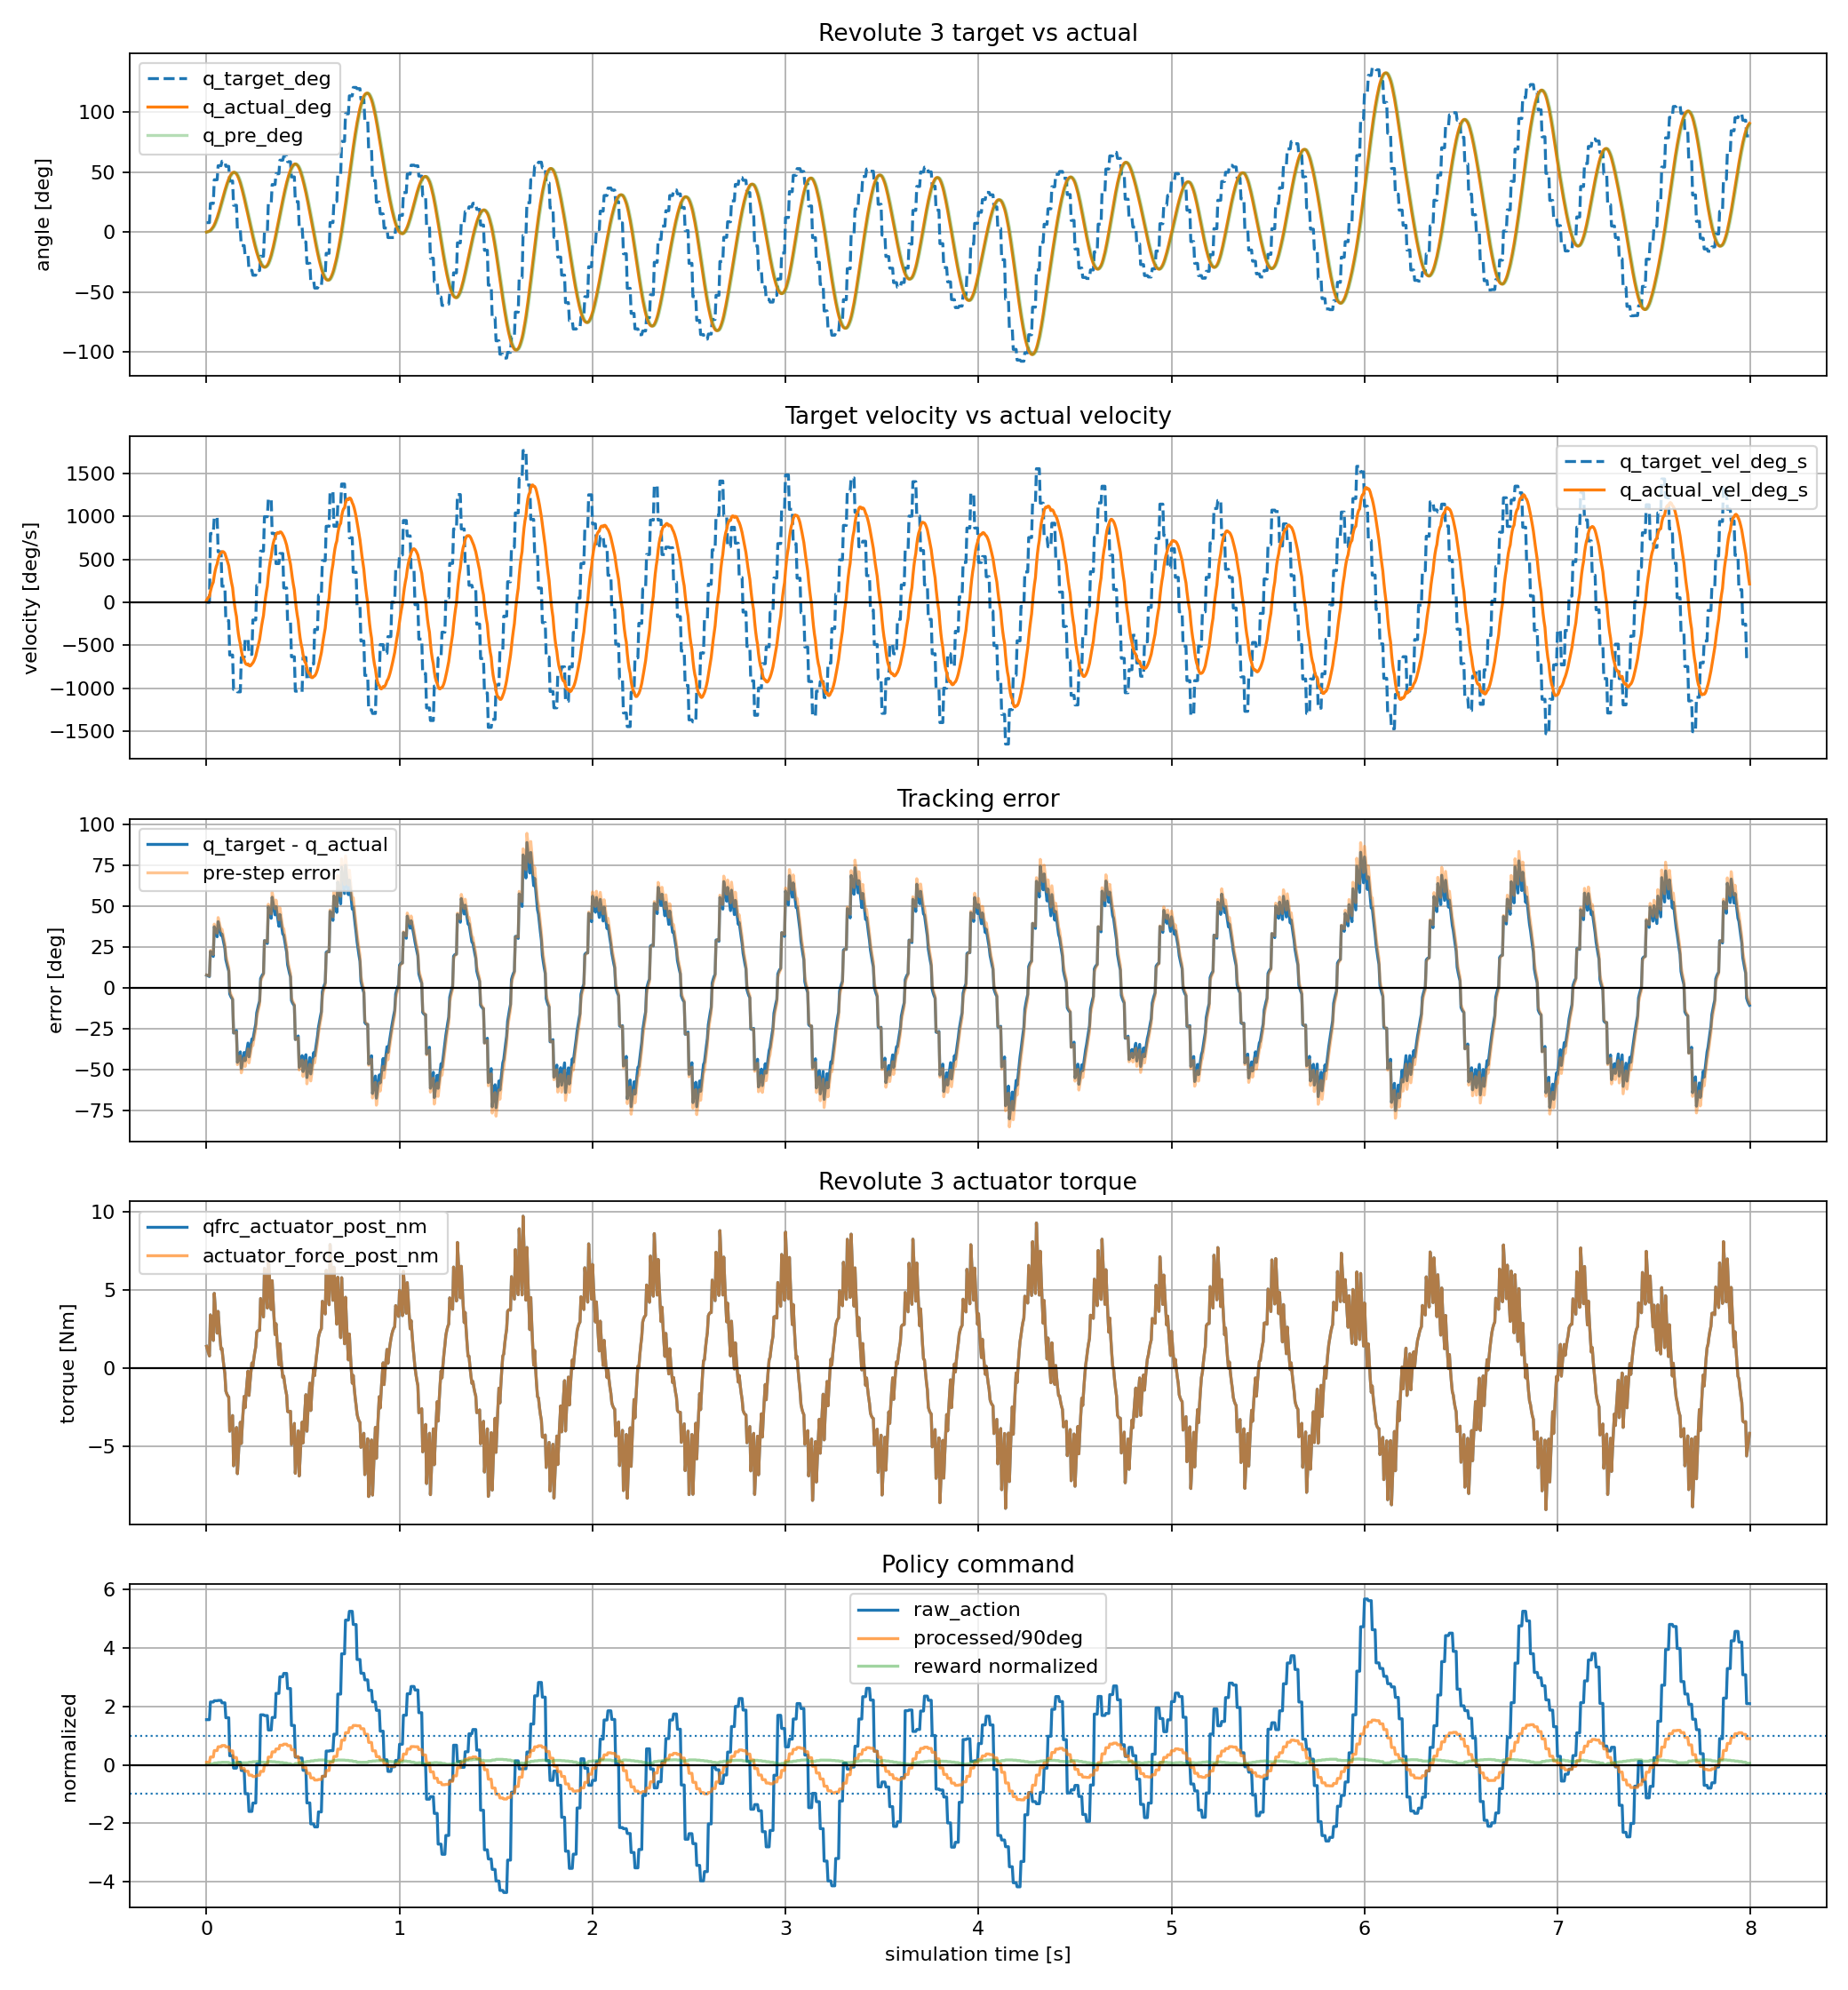

The file beside this chart, header and first rows:
time_s, policy_step, substep, physics_step, raw_action, processed_action_rad, processed_action_deg, joint_pos_target_rad, joint_pos_target_deg, joint_pos_target_vel_rad_s, joint_pos_target_vel_deg_s, actuator_force_pre_nm, actuator_force_post_nm, qfrc_actuator_pre_nm, qfrc_actuator_post_nm, cylinder_q_pre_rad, cylinder_q_pre_deg, cylinder_q_post_rad, cylinder_q_post_deg, cylinder_qd_pre_rad_s, cylinder_qd_pre_deg_s, cylinder_qd_post_rad_s, cylinder_qd_post_deg_s, tracking_error_pre_rad
0.000000, 0, 0, 0, 1.542, 0.1396, 8, 0.1396, 8, 0.00000000, 0.000000, 0.00000000, 1.396, 0.00000000, 1.396, 0.00000000, 0.000000, 0.002046, 0.1172, 0.00000000, 0.000000, 0.4092, 23.44, 0.1396
0.005000, 0, 1, 1, 1.542, 0.1396, 8, 0.1396, 8, 0.00000000, 0.000000, 1.396, 1.171, 1.396, 1.171, 0.002046, 0.1172, 0.005778, 0.331, 0.4092, 23.44, 0.7464, 42.76, 0.1376
0.01, 0, 2, 2, 1.542, 0.1396, 8, 0.1396, 8, 0.00000000, 0.000000, 1.171, 0.9653, 1.171, 0.9653, 0.005778, 0.331, 0.01087, 0.6227, 0.7464, 42.76, 1.018, 58.34, 0.1338
0.015, 0, 3, 3, 1.542, 0.1396, 8, 0.1396, 8, 0.00000000, 0.000000, 0.9653, 0.7784, 0.9653, 0.7784, 0.01087, 0.6227, 0.01703, 0.9755, 1.018, 58.34, 1.231, 70.56, 0.1288
0.02, 1, 0, 4, 2.143, 0.4189, 24, 0.4189, 24, 13.96, 800, 0.6103, 3.403, 0.6103, 3.403, 0.01703, 0.9755, 0.02808, 1.609, 1.231, 70.56, 2.211, 126.7, 0.4019
0.025, 1, 1, 5, 2.143, 0.4189, 24, 0.4189, 24, 13.96, 800, 3.403, 2.803, 3.403, 2.803, 0.02808, 1.609, 0.04308, 2.468, 2.211, 126.7, 2.999, 171.9, 0.3908
0.03, 1, 2, 6, 2.143, 0.4189, 24, 0.4189, 24, 13.96, 800, 2.803, 2.258, 2.803, 2.258, 0.04308, 2.468, 0.06116, 3.504, 2.999, 171.9, 3.617, 207.2, 0.3758
0.035, 1, 3, 7, 2.143, 0.4189, 24, 0.4189, 24, 13.96, 800, 2.258, 1.769, 2.258, 1.769, 0.06116, 3.504, 0.08157, 4.674, 3.617, 207.2, 4.082, 233.9, 0.3577
0.04, 2, 0, 8, 2.187, 0.7635, 43.74, 0.7635, 43.74, 17.23, 987.2, 1.332, 4.778, 1.332, 4.778, 0.08157, 4.674, 0.1087, 6.227, 4.082, 233.9, 5.422, 310.7, 0.6819
0.045, 2, 1, 9, 2.187, 0.7635, 43.74, 0.7635, 43.74, 17.23, 987.2, 4.778, 3.837, 4.778, 3.837, 0.1087, 6.227, 0.141, 8.08, 5.422, 310.7, 6.467, 370.5, 0.6548
0.05, 2, 2, 10, 2.187, 0.7635, 43.74, 0.7635, 43.74, 17.23, 987.2, 3.837, 2.991, 3.837, 2.991, 0.141, 8.08, 0.1773, 10.16, 6.467, 370.5, 7.248, 415.3, 0.6225
0.055, 2, 3, 11, 2.187, 0.7635, 43.74, 0.7635, 43.74, 17.23, 987.2, 2.991, 2.238, 2.991, 2.238, 0.1773, 10.16, 0.2162, 12.39, 7.248, 415.3, 7.797, 446.8, 0.5862
0.06, 3, 0, 12, 2.198, 0.9685, 55.49, 0.9685, 55.49, 10.25, 587.2, 1.574, 3.623, 1.574, 3.623, 0.2162, 12.39, 0.26, 14.9, 7.797, 446.8, 8.744, 501, 0.7522
0.065, 3, 1, 13, 2.198, 0.9685, 55.49, 0.9685, 55.49, 10.25, 587.2, 3.623, 2.713, 3.623, 2.713, 0.26, 14.9, 0.307, 17.59, 8.744, 501, 9.41, 539.2, 0.7085
0.07, 3, 2, 14, 2.198, 0.9685, 55.49, 0.9685, 55.49, 10.25, 587.2, 2.713, 1.909, 2.713, 1.909, 0.307, 17.59, 0.3562, 20.41, 9.41, 539.2, 9.831, 563.3, 0.6614
0.075, 3, 3, 15, 2.198, 0.9685, 55.49, 0.9685, 55.49, 10.25, 587.2, 1.909, 1.208, 1.909, 1.208, 0.3562, 20.41, 0.4064, 23.28, 9.831, 563.3, 10.04, 575.2, 0.6123
0.08, 4, 0, 16, 2.116, 1.034, 59.23, 1.034, 59.23, 3.268, 187.2, 0.6012, 1.255, 0.6012, 1.255, 0.4064, 23.28, 0.4577, 26.22, 10.04, 575.2, 10.26, 587.8, 0.6274
0.085, 4, 1, 17, 2.116, 1.034, 59.23, 1.034, 59.23, 3.268, 187.2, 1.255, 0.6322, 1.255, 0.6322, 0.4577, 26.22, 0.5091, 29.17, 10.26, 587.8, 10.29, 589.7, 0.5762
0.09, 4, 2, 18, 2.116, 1.034, 59.23, 1.034, 59.23, 3.268, 187.2, 0.6322, 0.1008, 0.6322, 0.1008, 0.5091, 29.17, 0.56, 32.08, 10.29, 589.7, 10.17, 582.7, 0.5247
0.095, 4, 3, 19, 2.116, 1.034, 59.23, 1.034, 59.23, 3.268, 187.2, 0.1008, -0.3463, 0.1008, -0.3463, 0.56, 32.08, 0.6096, 34.93, 10.17, 582.7, 9.918, 568.2, 0.4738
0.1, 5, 0, 20, 1.607, 0.9595, 54.98, 0.9595, 54.98, -3.714, -212.8, -0.7163, -1.459, -0.7163, -1.459, 0.6096, 34.93, 0.6563, 37.6, 9.918, 568.2, 9.344, 535.4, 0.35
0.105, 5, 1, 21, 1.607, 0.9595, 54.98, 0.9595, 54.98, -3.714, -212.8, -1.459, -1.639, -1.459, -1.639, 0.6563, 37.6, 0.6999, 40.1, 9.344, 535.4, 8.726, 499.9, 0.3033
0.11, 5, 2, 22, 1.607, 0.9595, 54.98, 0.9595, 54.98, -3.714, -212.8, -1.639, -1.766, -1.639, -1.766, 0.6999, 40.1, 0.7403, 42.42, 8.726, 499.9, 8.08, 462.9, 0.2596
0.115, 5, 3, 23, 1.607, 0.9595, 54.98, 0.9595, 54.98, -3.714, -212.8, -1.766, -1.847, -1.766, -1.847, 0.7403, 42.42, 0.7774, 44.54, 8.08, 462.9, 7.419, 425.1, 0.2192
0.12, 6, 0, 24, 0.311, 0.7456, 42.72, 0.7456, 42.72, -10.69, -612.8, -1.888, -4.027, -1.888, -4.027, 0.7774, 44.54, 0.8081, 46.3, 7.419, 425.1, 6.131, 351.3, -0.03176
0.125, 6, 1, 25, 0.311, 0.7456, 42.72, 0.7456, 42.72, -10.69, -612.8, -4.027, -3.69, -4.027, -3.69, 0.8081, 46.3, 0.8329, 47.72, 6.131, 351.3, 4.961, 284.2, -0.06241
0.13, 6, 2, 26, 0.311, 0.7456, 42.72, 0.7456, 42.72, -10.69, -612.8, -3.69, -3.353, -3.69, -3.353, 0.8329, 47.72, 0.8524, 48.84, 4.961, 284.2, 3.907, 223.8, -0.08722
0.135, 6, 3, 27, 0.311, 0.7456, 42.72, 0.7456, 42.72, -10.69, -612.8, -3.353, -3.021, -3.353, -3.021, 0.8524, 48.84, 0.8672, 49.69, 3.907, 223.8, 2.965, 169.9, -0.1067
0.14, 7, 0, 28, -0.1138, 0.3921, 22.47, 0.3921, 22.47, -17.68, -1013, -2.698, -6.233, -2.698, -6.233, 0.8672, 49.69, 0.8727, 50, 2.965, 169.9, 1.097, 62.86, -0.4751
0.145, 7, 1, 29, -0.1138, 0.3921, 22.47, 0.3921, 22.47, -17.68, -1013, -6.233, -5.354, -6.233, -5.354, 0.8727, 50, 0.8703, 49.86, 1.097, 62.86, -0.4862, -27.86, -0.4806
0.15, 7, 2, 30, -0.1138, 0.3921, 22.47, 0.3921, 22.47, -17.68, -1013, -5.354, -4.538, -5.354, -4.538, 0.8703, 49.86, 0.8612, 49.35, -0.4862, -27.86, -1.808, -103.6, -0.4782
0.155, 7, 3, 31, -0.1138, 0.3921, 22.47, 0.3921, 22.47, -17.68, -1013, -4.538, -3.787, -4.538, -3.787, 0.8612, 49.35, 0.8468, 48.52, -1.808, -103.6, -2.89, -165.6, -0.4691
0.16, 8, 0, 32, 0.08248, 0.02879, 1.65, 0.02879, 1.65, -18.17, -1041, -3.101, -6.735, -3.101, -6.735, 0.8468, 48.52, 0.8227, 47.14, -2.89, -165.6, -4.82, -276.2, -0.818
0.165, 8, 1, 33, 0.08248, 0.02879, 1.65, 0.02879, 1.65, -18.17, -1041, -6.735, -5.529, -6.735, -5.529, 0.8227, 47.14, 0.7908, 45.31, -4.82, -276.2, -6.369, -364.9, -0.7939
0.17, 8, 2, 34, 0.08248, 0.02879, 1.65, 0.02879, 1.65, -18.17, -1041, -5.529, -4.436, -5.529, -4.436, 0.7908, 45.31, 0.753, 43.14, -6.369, -364.9, -7.576, -434.1, -0.762
0.175, 8, 3, 35, 0.08248, 0.02879, 1.65, 0.02879, 1.65, -18.17, -1041, -4.436, -3.454, -4.436, -3.454, 0.753, 43.14, 0.7106, 40.71, -7.576, -434.1, -8.478, -485.7, -0.7242
0.18, 9, 0, 36, -0.1958, -0.1949, -11.17, -0.1949, -11.17, -11.19, -640.9, -2.579, -4.816, -2.579, -4.816, 0.7106, 40.71, 0.6617, 37.91, -8.478, -485.7, -9.766, -559.5, -0.9055
0.185, 9, 1, 37, -0.1958, -0.1949, -11.17, -0.1949, -11.17, -11.19, -640.9, -4.816, -3.684, -4.816, -3.684, 0.6617, 37.91, 0.6082, 34.85, -9.766, -559.5, -10.7, -613.2, -0.8567
0.19, 9, 2, 38, -0.1958, -0.1949, -11.17, -0.1949, -11.17, -11.19, -640.9, -3.684, -2.68, -3.684, -2.68, 0.6082, 34.85, 0.5516, 31.6, -10.7, -613.2, -11.33, -649.3, -0.8031
0.195, 9, 3, 39, -0.1958, -0.1949, -11.17, -0.1949, -11.17, -11.19, -640.9, -2.68, -1.798, -2.68, -1.798, 0.5516, 31.6, 0.4931, 28.25, -11.33, -649.3, -11.69, -670.1, -0.7465
0.2, 10, 0, 40, -0.9859, -0.3441, -19.72, -0.3441, -19.72, -7.461, -427.5, -1.033, -2.525, -1.033, -2.525, 0.4931, 28.25, 0.4318, 24.74, -11.69, -670.1, -12.26, -702.7, -0.8372
0.205, 10, 1, 41, -0.9859, -0.3441, -19.72, -0.3441, -19.72, -7.461, -427.5, -2.525, -1.627, -2.525, -1.627, 0.4318, 24.74, 0.369, 21.14, -12.26, -702.7, -12.56, -719.7, -0.7759
0.21, 10, 2, 42, -0.9859, -0.3441, -19.72, -0.3441, -19.72, -7.461, -427.5, -1.627, -0.8504, -1.627, -0.8504, 0.369, 21.14, 0.3058, 17.52, -12.56, -719.7, -12.63, -723.4, -0.7131
0.215, 10, 3, 43, -0.9859, -0.3441, -19.72, -0.3441, -19.72, -7.461, -427.5, -0.8504, -0.1867, -0.8504, -0.1867, 0.3058, 17.52, 0.2434, 13.94, -12.63, -723.4, -12.49, -715.9, -0.65
0.22, 11, 0, 44, -1.591, -0.5553, -31.82, -0.5553, -31.82, -10.56, -605.1, 0.3725, -1.739, 0.3725, -1.739, 0.2434, 13.94, 0.1793, 10.27, -12.49, -715.9, -12.82, -734.6, -0.7987
0.225, 11, 1, 45, -1.591, -0.5553, -31.82, -0.5553, -31.82, -10.56, -605.1, -1.739, -0.9358, -1.739, -0.9358, 0.1793, 10.27, 0.1147, 6.574, -12.82, -734.6, -12.9, -739.4, -0.7346
0.23, 11, 2, 46, -1.591, -0.5553, -31.82, -0.5553, -31.82, -10.56, -605.1, -0.9358, -0.2482, -0.9358, -0.2482, 0.1147, 6.574, 0.0508, 2.911, -12.9, -739.4, -12.79, -732.6, -0.6701
0.235, 11, 3, 47, -1.591, -0.5553, -31.82, -0.5553, -31.82, -10.56, -605.1, -0.2482, 0.3319, -0.2482, 0.3319, 0.0508, 2.911, -0.0117, -0.6702, -12.79, -732.6, -12.5, -716.2, -0.6061
0.24, 12, 0, 48, -1.305, -0.6269, -35.92, -0.6269, -35.92, -3.579, -205.1, 0.8133, 0.09753, 0.8133, 0.09753, -0.0117, -0.6702, -0.07312, -4.19, -12.5, -716.2, -12.28, -703.9, -0.6152
0.245, 12, 1, 49, -1.305, -0.6269, -35.92, -0.6269, -35.92, -3.579, -205.1, 0.09753, 0.6045, 0.09753, 0.6045, -0.07312, -4.19, -0.1327, -7.606, -12.28, -703.9, -11.92, -683.2, -0.5538
0.25, 12, 2, 50, -1.305, -0.6269, -35.92, -0.6269, -35.92, -3.579, -205.1, 0.6045, 1.021, 0.6045, 1.021, -0.1327, -7.606, -0.19, -10.89, -11.92, -683.2, -11.45, -655.9, -0.4942
0.255, 12, 3, 51, -1.305, -0.6269, -35.92, -0.6269, -35.92, -3.579, -205.1, 1.021, 1.355, 1.021, 1.355, -0.19, -10.89, -0.2444, -14, -11.45, -655.9, -10.88, -623.4, -0.4369
0.26, 13, 0, 52, 0.03311, -0.5589, -32.02, -0.5589, -32.02, 3.403, 194.9, 1.615, 2.296, 1.615, 2.296, -0.2444, -14, -0.2946, -16.88, -10.88, -623.4, -10.05, -575.6, -0.3145
0.265, 13, 1, 53, 0.03311, -0.5589, -32.02, -0.5589, -32.02, 3.403, 194.9, 2.296, 2.381, 2.296, 2.381, -0.2946, -16.88, -0.3406, -19.52, -10.05, -575.6, -9.2, -527.1, -0.2642
0.27, 13, 2, 54, 0.03311, -0.5589, -32.02, -0.5589, -32.02, 3.403, 194.9, 2.381, 2.418, 2.381, 2.418, -0.3406, -19.52, -0.3824, -21.91, -9.2, -527.1, -8.356, -478.8, -0.2182
0.275, 13, 3, 55, 0.03311, -0.5589, -32.02, -0.5589, -32.02, 3.403, 194.9, 2.418, 2.413, 2.418, 2.413, -0.3824, -21.91, -0.42, -24.07, -8.356, -478.8, -7.526, -431.2, -0.1765
0.28, 14, 0, 56, 1.706, -0.3512, -20.12, -0.3512, -20.12, 10.38, 594.9, 2.374, 4.451, 2.374, 4.451, -0.42, -24.07, -0.4506, -25.82, -7.526, -431.2, -6.113, -350.2, 0.06884
0.285, 14, 1, 57, 1.706, -0.3512, -20.12, -0.3512, -20.12, 10.38, 594.9, 4.451, 4.05, 4.451, 4.05, -0.4506, -25.82, -0.4748, -27.2, -6.113, -350.2, -4.838, -277.2, 0.09941
0.29, 14, 2, 58, 1.706, -0.3512, -20.12, -0.3512, -20.12, 10.38, 594.9, 4.05, 3.655, 4.05, 3.655, -0.4748, -27.2, -0.4933, -28.26, -4.838, -277.2, -3.698, -211.9, 0.1236
0.295, 14, 3, 59, 1.706, -0.3512, -20.12, -0.3512, -20.12, 10.38, 594.9, 3.655, 3.27, 3.655, 3.27, -0.4933, -28.26, -0.5067, -29.03, -3.698, -211.9, -2.688, -154, 0.1421
... 1,540 more rows
